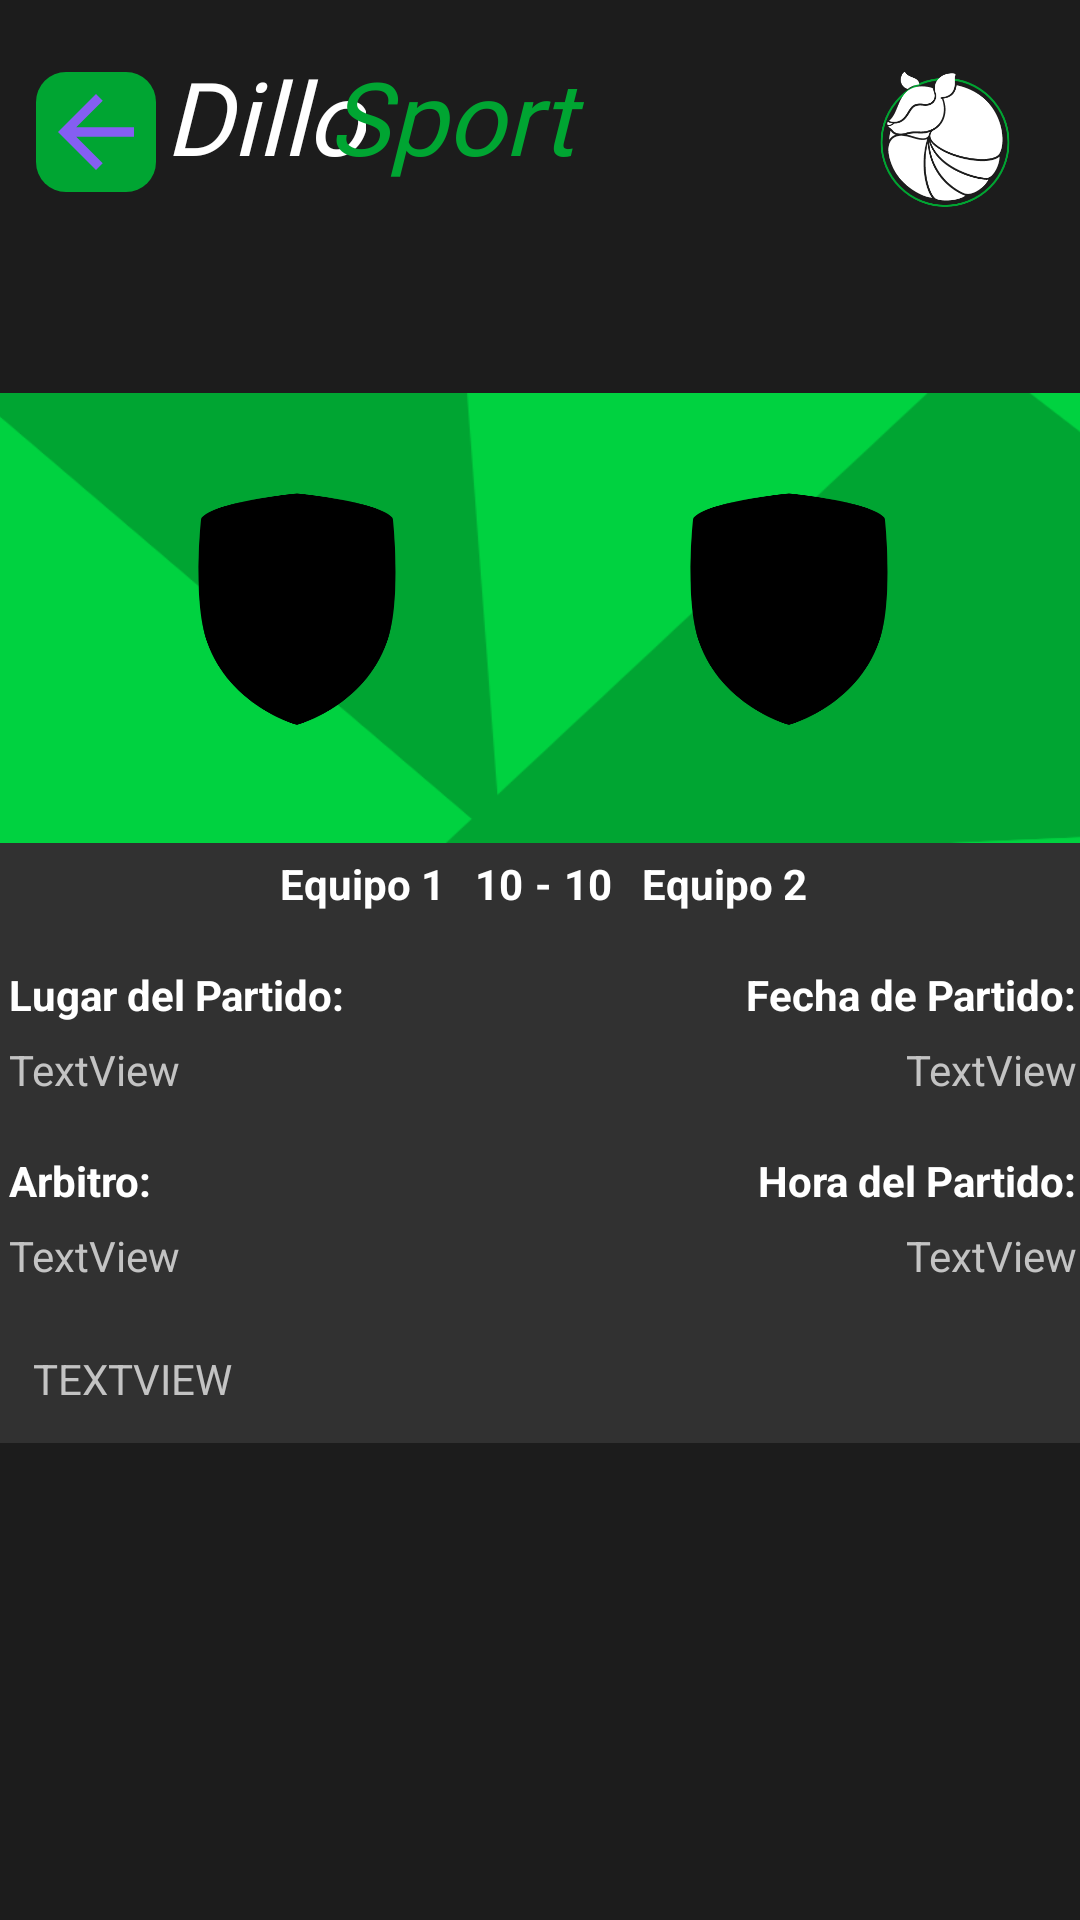

Reconstruct the res/layout file that produces this screen, plus the resources it refers to.
<!-- AndroidManifest.xml: application theme Theme.DilloSports -->
<!-- res/layout/activity_ver_partido.xml -->
<?xml version="1.0" encoding="utf-8"?>
<androidx.constraintlayout.widget.ConstraintLayout xmlns:android="http://schemas.android.com/apk/res/android"
    xmlns:app="http://schemas.android.com/apk/res-auto"
    xmlns:tools="http://schemas.android.com/tools"
    android:id="@+id/main"
    android:layout_width="match_parent"
    android:layout_height="match_parent"
    android:background="#1C1C1C"
    tools:context=".Ver_partido">

    <TextView
        android:id="@+id/textView44"
        android:layout_width="67dp"
        android:layout_height="47dp"
        android:layout_marginTop="16dp"
        android:fontFamily="@font/jaldi_bold"
        android:text="Dillo"
        android:textColor="#FFFFFF"
        android:textSize="34sp"
        android:textStyle="italic"
        app:layout_constraintEnd_toEndOf="parent"
        app:layout_constraintHorizontal_bias="0.188"
        app:layout_constraintStart_toStartOf="parent"
        app:layout_constraintTop_toTopOf="parent" />

    <TextView
        android:id="@+id/textView45"
        android:layout_width="88dp"
        android:layout_height="47dp"
        android:layout_marginTop="16dp"
        android:fontFamily="@font/jaldi_bold"
        android:text="Sports"
        android:textColor="#00A532"
        android:textSize="34sp"
        android:textStyle="italic"
        app:layout_constraintEnd_toEndOf="parent"
        app:layout_constraintHorizontal_bias="0.402"
        app:layout_constraintStart_toStartOf="parent"
        app:layout_constraintTop_toTopOf="parent" />

    <ImageView
        android:id="@+id/imageView36"
        android:layout_width="40dp"
        android:layout_height="40dp"
        android:layout_marginStart="12dp"
        android:layout_marginTop="24dp"
        app:layout_constraintStart_toStartOf="parent"
        app:layout_constraintTop_toTopOf="parent"
        app:srcCompat="@drawable/linea_dos" />

    <ImageView
        android:id="@+id/imageView34"
        android:layout_width="90dp"
        android:layout_height="85dp"
        android:layout_marginTop="4dp"
        app:layout_constraintEnd_toEndOf="parent"
        app:layout_constraintTop_toTopOf="parent"
        app:srcCompat="@drawable/dillo" />

    <ImageView
        android:id="@+id/imgAtrasola"
        android:layout_width="38dp"
        android:layout_height="38dp"
        app:layout_constraintBottom_toBottomOf="@+id/imageView36"
        app:layout_constraintEnd_toEndOf="@+id/imageView36"
        app:layout_constraintStart_toStartOf="@+id/imageView36"
        app:layout_constraintTop_toTopOf="@+id/imageView36"
        app:srcCompat="@drawable/vector_asset_atras" />

    <androidx.constraintlayout.widget.ConstraintLayout
        android:layout_width="388dp"
        android:layout_height="350dp"
        android:layout_marginTop="68dp"
        android:background="@drawable/cards_cuatro"
        app:layout_constraintEnd_toEndOf="parent"
        app:layout_constraintHorizontal_bias="0.478"
        app:layout_constraintStart_toStartOf="parent"
        app:layout_constraintTop_toBottomOf="@+id/textView45">

        <TextView
            android:id="@+id/textViewGmail2"
            android:layout_width="wrap_content"
            android:layout_height="21dp"
            android:layout_marginTop="4dp"
            android:text="-"
            android:textColor="#FFFFFF"
            android:textStyle="bold"
            app:layout_constraintEnd_toEndOf="parent"
            app:layout_constraintStart_toStartOf="parent"
            app:layout_constraintTop_toBottomOf="@+id/constraintLayout11" />

        <TextView
            android:id="@+id/textViewMarcador2"
            android:layout_width="wrap_content"
            android:layout_height="21dp"
            android:layout_marginStart="4dp"
            android:layout_marginTop="4dp"
            android:text="10"
            android:textColor="#FFFFFF"
            android:textStyle="bold"
            app:layout_constraintStart_toEndOf="@+id/textViewGmail2"
            app:layout_constraintTop_toBottomOf="@+id/constraintLayout11" />

        <TextView
            android:id="@+id/textViewMarcador1"
            android:layout_width="wrap_content"
            android:layout_height="21dp"
            android:layout_marginTop="4dp"
            android:layout_marginEnd="4dp"
            android:text="10"
            android:textColor="#FFFFFF"
            android:textStyle="bold"
            app:layout_constraintEnd_toStartOf="@+id/textViewGmail2"
            app:layout_constraintTop_toBottomOf="@+id/constraintLayout11" />

        <TextView
            android:id="@+id/textViewEquipo1"
            android:layout_width="wrap_content"
            android:layout_height="21dp"
            android:layout_marginTop="4dp"
            android:layout_marginEnd="10dp"
            android:text="Equipo 1"
            android:textColor="#FFFFFF"
            android:textStyle="bold"
            app:layout_constraintEnd_toStartOf="@+id/textViewMarcador1"
            app:layout_constraintTop_toBottomOf="@+id/constraintLayout11" />

        <TextView
            android:id="@+id/textViewEquipo2"
            android:layout_width="wrap_content"
            android:layout_height="21dp"
            android:layout_marginStart="10dp"
            android:layout_marginTop="4dp"
            android:text="Equipo 2"
            android:textColor="#FFFFFF"
            android:textStyle="bold"
            app:layout_constraintStart_toEndOf="@+id/textViewMarcador2"
            app:layout_constraintTop_toBottomOf="@+id/constraintLayout11" />

        <TextView
            android:id="@+id/textViewGmail7"
            android:layout_width="wrap_content"
            android:layout_height="21dp"
            android:layout_marginStart="16dp"
            android:layout_marginTop="16dp"
            android:text="Lugar del Partido:"
            android:textColor="#FFFFFF"
            android:textStyle="bold"
            app:layout_constraintStart_toStartOf="parent"
            app:layout_constraintTop_toBottomOf="@+id/textViewEquipo1" />

        <TextView
            android:id="@+id/textViewGmail12"
            android:layout_width="wrap_content"
            android:layout_height="21dp"
            android:layout_marginTop="16dp"
            android:layout_marginEnd="16dp"
            android:text="Fecha de Partido:"
            android:textColor="#FFFFFF"
            android:textStyle="bold"
            app:layout_constraintEnd_toEndOf="parent"
            app:layout_constraintTop_toBottomOf="@+id/textViewEquipo2" />

        <TextView
            android:id="@+id/textViewGmail8"
            android:layout_width="wrap_content"
            android:layout_height="21dp"
            android:layout_marginStart="16dp"
            android:layout_marginTop="16dp"
            android:text="Arbitro:"
            android:textColor="#FFFFFF"
            android:textStyle="bold"
            app:layout_constraintStart_toStartOf="parent"
            app:layout_constraintTop_toBottomOf="@+id/textViewLugarPart" />

        <TextView
            android:id="@+id/textViewGmail14"
            android:layout_width="wrap_content"
            android:layout_height="21dp"
            android:layout_marginTop="16dp"
            android:layout_marginEnd="16dp"
            android:text="Hora del Partido:"
            android:textColor="#FFFFFF"
            android:textStyle="bold"
            app:layout_constraintEnd_toEndOf="parent"
            app:layout_constraintTop_toBottomOf="@+id/textViewFechaPart" />

        <TextView
            android:id="@+id/textViewLugarPart"
            android:layout_width="wrap_content"
            android:layout_height="21dp"
            android:layout_marginStart="16dp"
            android:layout_marginTop="4dp"
            android:text="TextView"
            android:textColor="#C3C3C3"
            app:layout_constraintStart_toStartOf="parent"
            app:layout_constraintTop_toBottomOf="@+id/textViewGmail7" />

        <TextView
            android:id="@+id/textViewFechaPart"
            android:layout_width="wrap_content"
            android:layout_height="21dp"
            android:layout_marginTop="4dp"
            android:layout_marginEnd="16dp"
            android:text="TextView"
            android:textColor="#C3C3C3"
            app:layout_constraintEnd_toEndOf="parent"
            app:layout_constraintTop_toBottomOf="@+id/textViewGmail12" />

        <TextView
            android:id="@+id/textViewArbitro"
            android:layout_width="wrap_content"
            android:layout_height="21dp"
            android:layout_marginStart="16dp"
            android:layout_marginTop="4dp"
            android:text="TextView"
            android:textColor="#C3C3C3"
            app:layout_constraintStart_toStartOf="parent"
            app:layout_constraintTop_toBottomOf="@+id/textViewGmail8" />

        <TextView
            android:id="@+id/textHoraPart"
            android:layout_width="wrap_content"
            android:layout_height="21dp"
            android:layout_marginTop="4dp"
            android:layout_marginEnd="16dp"
            android:text="TextView"
            android:textColor="#C3C3C3"
            app:layout_constraintEnd_toEndOf="parent"
            app:layout_constraintTop_toBottomOf="@+id/textViewGmail14" />

        <TextView
            android:id="@+id/textViewTipoPart"
            android:layout_width="wrap_content"
            android:layout_height="21dp"
            android:layout_marginStart="24dp"
            android:layout_marginTop="20dp"
            android:text="TextView"
            android:textAllCaps="true"
            android:textColor="#C3C3C3"
            app:layout_constraintStart_toStartOf="parent"
            app:layout_constraintTop_toBottomOf="@+id/textViewArbitro" />

        <androidx.constraintlayout.widget.ConstraintLayout
            android:id="@+id/constraintLayout11"
            android:layout_width="388dp"
            android:layout_height="150dp"
            android:background="@drawable/fondo_verde_card"
            app:layout_constraintEnd_toEndOf="parent"
            app:layout_constraintStart_toStartOf="parent"
            app:layout_constraintTop_toTopOf="parent">

            <ImageView
                android:id="@+id/imagenEquipo1si"
                android:layout_width="80dp"
                android:layout_height="80dp"
                android:layout_marginStart="72dp"
                android:layout_marginTop="32dp"
                app:layout_constraintStart_toStartOf="parent"
                app:layout_constraintTop_toTopOf="parent"
                app:srcCompat="@drawable/icon_equipo_2" />

            <ImageView
                android:id="@+id/imagenEquipo2si"
                android:layout_width="80dp"
                android:layout_height="80dp"
                android:layout_marginTop="32dp"
                android:layout_marginEnd="72dp"
                app:layout_constraintEnd_toEndOf="parent"
                app:layout_constraintTop_toTopOf="parent"
                app:srcCompat="@drawable/icon_equipo_2" />
        </androidx.constraintlayout.widget.ConstraintLayout>
    </androidx.constraintlayout.widget.ConstraintLayout>
</androidx.constraintlayout.widget.ConstraintLayout>
<!-- resources referenced by this layout -->
<resources>
  <!-- drawable cards_cuatro (drawable) -->
  <?xml version="1.0" encoding="utf-8"?>
  <selector xmlns:android="http://schemas.android.com/apk/res/android">
      <item>
          <shape>
              <solid android:color="#313131"></solid>
              <corners android:bottomLeftRadius="5dp" android:bottomRightRadius="5dp"></corners>
          </shape>
      </item>
  </selector>
  <!-- drawable dillo: png bitmap (drawable, 19732 bytes) -->
  <!-- drawable fondo_verde_card: png bitmap (drawable, 9700 bytes) -->
  <!-- drawable icon_equipo_2: png bitmap (drawable, 9350 bytes) -->
  <!-- drawable linea_dos (drawable) -->
  <?xml version="1.0" encoding="utf-8"?>
  <selector xmlns:android="http://schemas.android.com/apk/res/android">
      <item>
          <shape>
              <solid android:color="#00A532"></solid>
              <corners android:radius="10dp" />
          </shape>
      </item>
  </selector>
  <!-- drawable vector_asset_atras (drawable) -->
  <vector xmlns:android="http://schemas.android.com/apk/res/android" android:autoMirrored="true" android:height="24dp" android:tint="#855EF2" android:viewportHeight="24" android:viewportWidth="24" android:width="24dp">
        
      <path android:fillColor="@android:color/white" android:pathData="M20,11H7.83l5.59,-5.59L12,4l-8,8 8,8 1.41,-1.41L7.83,13H20v-2z"/>
      
  </vector>
  <style name="Theme.DilloSports" parent="Base.Theme.DilloSports" />
  <style name="Base.Theme.DilloSports" parent="Theme.Material3.DayNight.NoActionBar">
          
          
      </style>
</resources>
